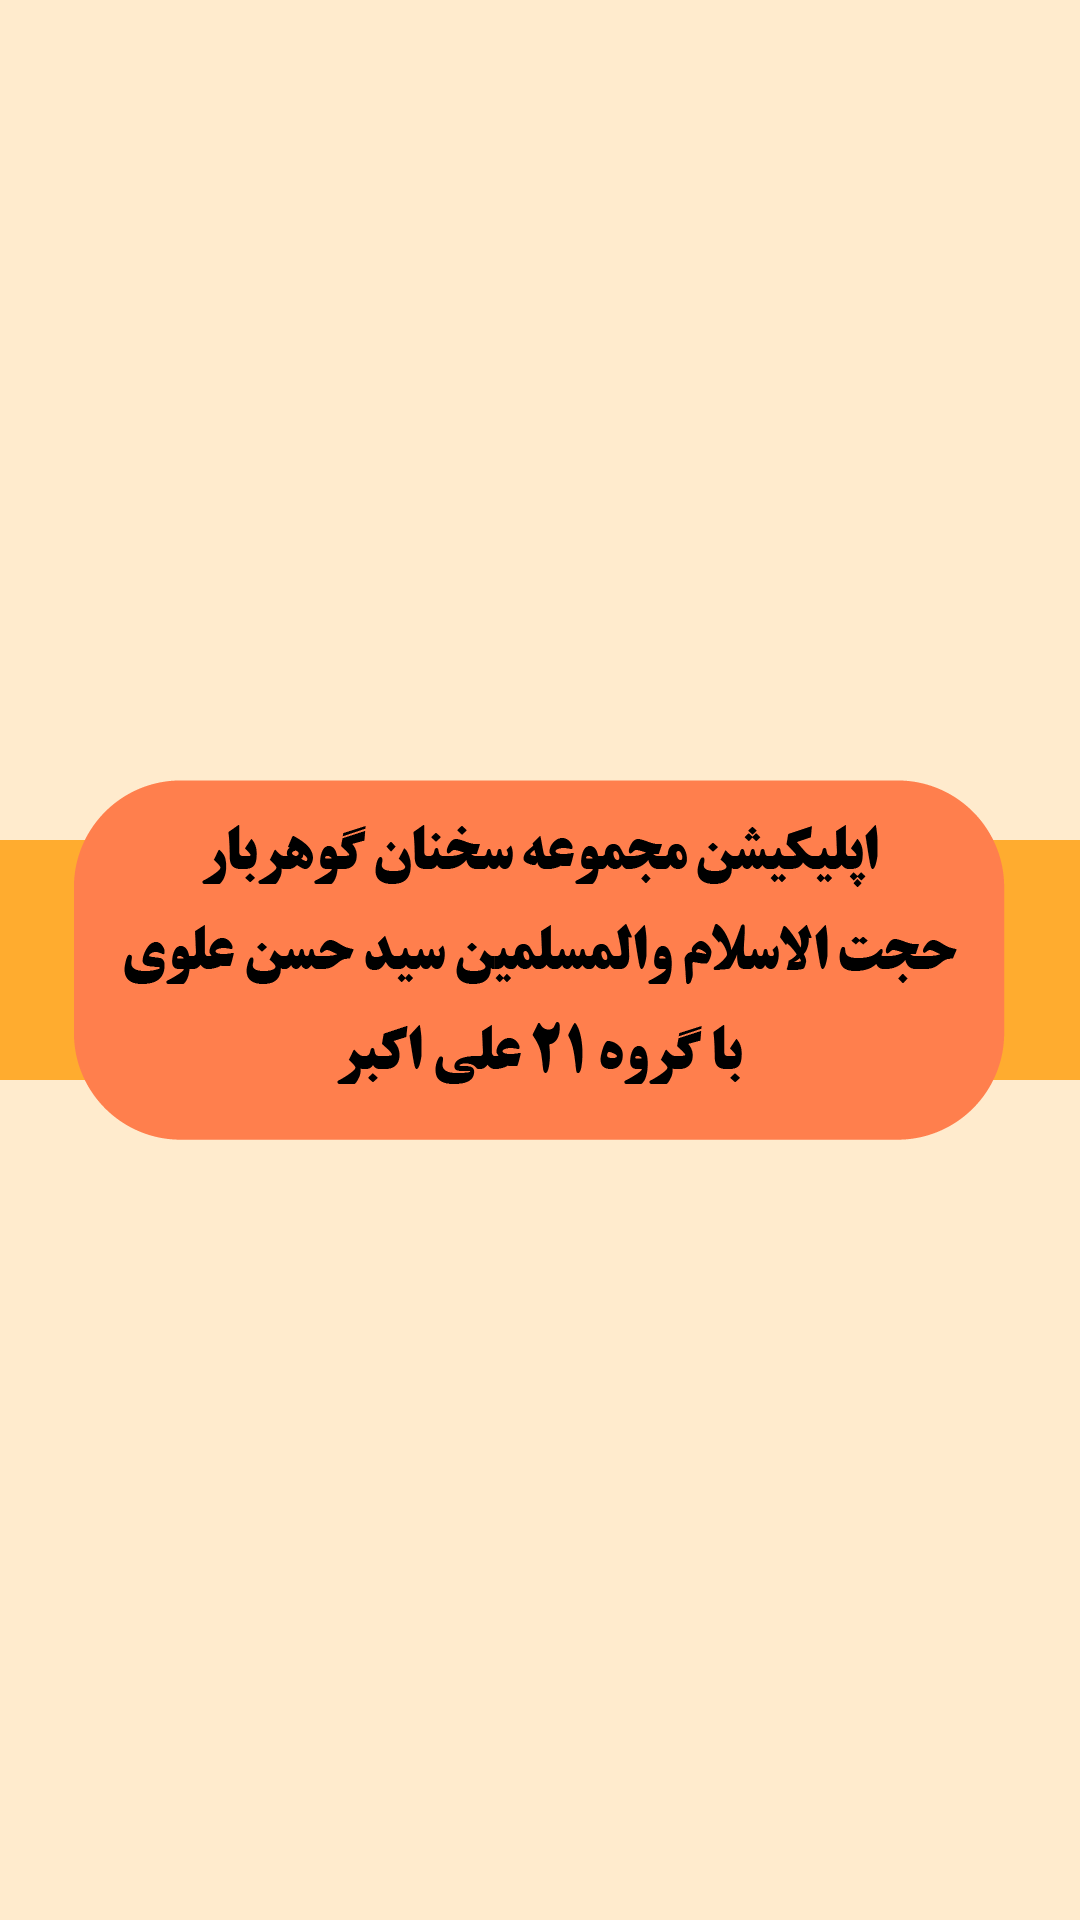

Write the Android layout XML for this screen, with the resource values it uses.
<!-- AndroidManifest.xml: application theme Theme.One -->
<!-- res/layout/activity_splash.xml -->
<?xml version="1.0" encoding="utf-8"?>
<RelativeLayout
    xmlns:android="http://schemas.android.com/apk/res/android"
    xmlns:app="http://schemas.android.com/apk/res-auto"
    xmlns:tools="http://schemas.android.com/tools"
    android:background="@color/backgroundIntro"
    android:layout_width="match_parent"
    android:layout_height="match_parent"
    tools:context=".activity.SplashActivity">
    
    <LinearLayout
        android:layout_width="match_parent"
        android:layout_height="80dp"
        android:background="@color/item"
        android:layout_centerInParent="true">
    </LinearLayout>

    <ImageView
        android:layout_width="931px"
        android:layout_height="360px"
        android:src="@drawable/intro"
        android:layout_centerInParent="true"></ImageView>

</RelativeLayout>
<!-- resources referenced by this layout -->
<resources>
  <color name="backgroundIntro">#FFEBCD</color>
  <color name="item">#FFAC2F</color>
  <!-- drawable intro: png bitmap (drawable, 25268 bytes) -->
  <style name="Theme.One" parent="Theme.MaterialComponents.DayNight.NoActionBar">
          
          <item name="colorPrimary">@color/purple_500</item>
          <item name="colorPrimaryVariant">@color/purple_700</item>
          <item name="colorOnPrimary">@color/white</item>
          
          <item name="colorSecondary">@color/teal_200</item>
          <item name="colorSecondaryVariant">@color/teal_700</item>
          <item name="colorOnSecondary">@color/black</item>
          
          <item name="android:statusBarColor" tools:targetApi="l">?attr/colorPrimaryVariant</item>
          
      </style>
  <color name="purple_500">#FF6200EE</color>
  <color name="purple_700">#FF3700B3</color>
  <color name="white">#FFFFFFFF</color>
  <color name="teal_200">#FF03DAC5</color>
  <color name="teal_700">#FF018786</color>
  <color name="black">#FF000000</color>
</resources>
